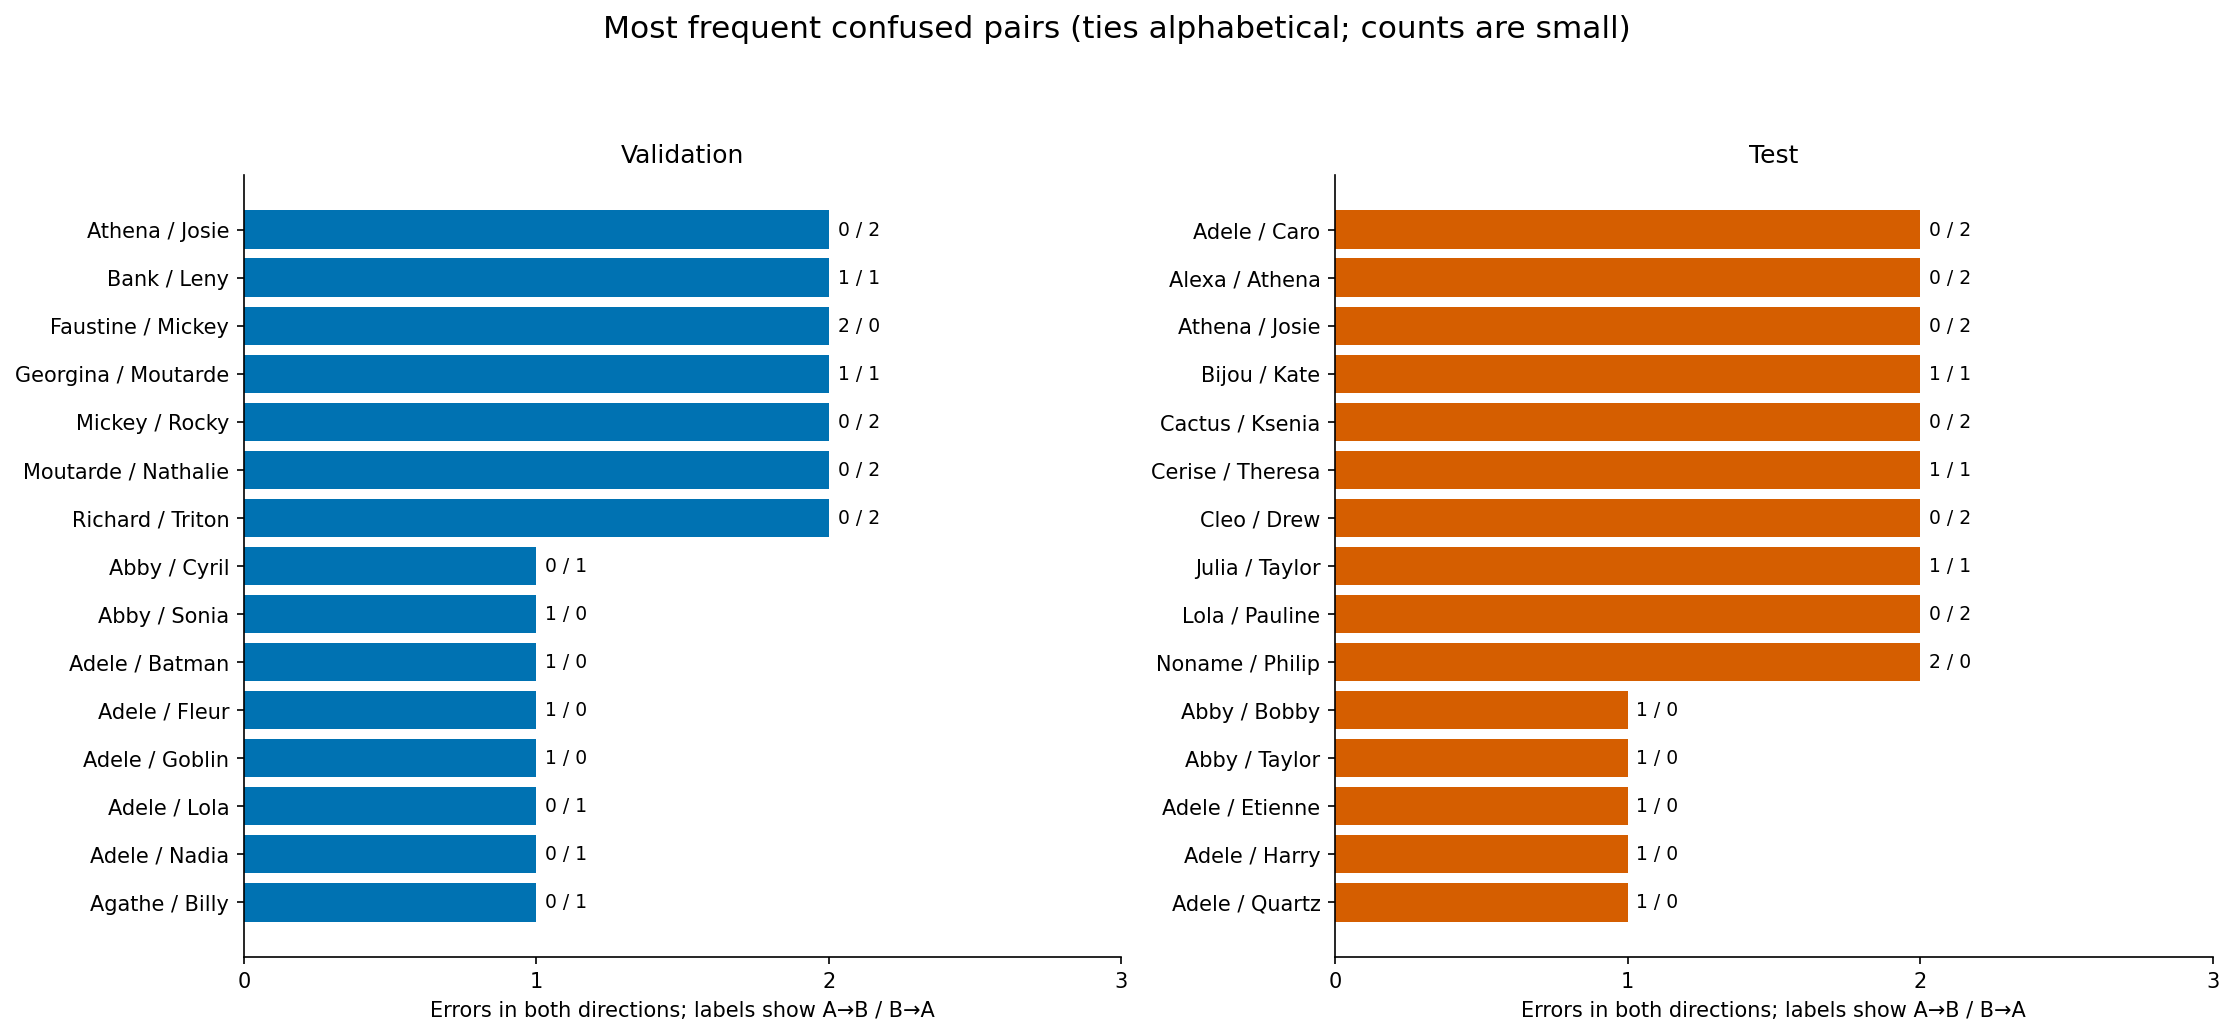

Source data for this figure (header and first rows):
split, id_a, id_b, errors_both_directions, a_to_b, b_to_a, same_sex, same_group
val, Athena, Josie, 2, 0, 2, 1, 1
val, Bank, Leny, 2, 1, 1, 0, 0
val, Faustine, Mickey, 2, 2, 0, 0, 1
val, Georgina, Moutarde, 2, 1, 1, 1, 1
val, Mickey, Rocky, 2, 0, 2, 1, 0
val, Moutarde, Nathalie, 2, 0, 2, 1, 1
val, Richard, Triton, 2, 0, 2, 1, 0
val, Abby, Cyril, 1, 0, 1, 0, 0
val, Abby, Sonia, 1, 1, 0, 1, 1
val, Adele, Batman, 1, 1, 0, 0, 1
val, Adele, Fleur, 1, 1, 0, 1, 1
val, Adele, Goblin, 1, 1, 0, 1, 0
val, Adele, Lola, 1, 0, 1, 1, 0
val, Adele, Nadia, 1, 0, 1, 1, 0
val, Agathe, Billy, 1, 0, 1, 0, 0
val, Agathe, Julia, 1, 0, 1, 1, 0
val, Agathe, Layla, 1, 1, 0, 1, 0
val, Agathe, Tonka, 1, 0, 1, 1, 0
val, Alex, Gustave, 1, 1, 0, 1, 0
val, Alexa, Nathalie, 1, 1, 0, 1, 0
val, Alice, Bobby, 1, 1, 0, 1, 0
val, Alice, Madison, 1, 0, 1, 1, 0
val, Anara, Beate, 1, 0, 1, 1, 1
val, Anara, Goblin, 1, 0, 1, 1, 0
val, Athena, Fanta, 1, 1, 0, 1, 0
val, Athena, Pauline, 1, 1, 0, 1, 1
val, Athena, Sonia, 1, 1, 0, 1, 1
val, Bank, Beate, 1, 1, 0, 0, 0
val, Bank, Drew, 1, 1, 0, 0, 0
val, Bank, Dylan, 1, 0, 1, 1, 0
val, Bank, Jack, 1, 1, 0, 1, 0
val, Bank, Jock, 1, 0, 1, 1, 0
val, Bank, Lata, 1, 0, 1, 0, 0
val, Bank, Quartz, 1, 0, 1, 0, 0
val, Beate, Bijou, 1, 0, 1, 1, 0
val, Beate, Bobby, 1, 1, 0, 1, 0
val, Beate, Diana, 1, 1, 0, 1, 0
val, Beate, Dylan, 1, 1, 0, 0, 1
val, Beate, Pom, 1, 0, 1, 1, 0
val, Beate, Rachid, 1, 0, 1, 0, 1
val, Beate, Vanessa, 1, 1, 0, 1, 0
val, Behar, Carole, 1, 0, 1, 1, 0
val, Behar, Julia, 1, 1, 0, 1, 0
val, Behar, Kyky, 1, 1, 0, 1, 0
val, Behar, Mason, 1, 1, 0, 1, 0
val, Bernie, Cerise, 1, 1, 0, 1, 0
val, Bernie, Elise, 1, 0, 1, 1, 1
val, Bernie, Lona, 1, 0, 1, 0, 1
val, Bernie, Moutarde, 1, 0, 1, 1, 1
val, Bernie, Plato, 1, 1, 0, 0, 1
val, Bernie, Trinity, 1, 0, 1, 1, 1
val, Bernie, Victor, 1, 1, 0, 0, 0
val, Bijou, Drew, 1, 1, 0, 1, 1
val, Bijou, Fanfan, 1, 1, 0, 1, 1
val, Bijou, Quartz, 1, 1, 0, 1, 0
val, Bobby, Lata, 1, 0, 1, 1, 0
val, Bobby, Moutarde, 1, 1, 0, 1, 1
val, Bobby, Philip, 1, 0, 1, 0, 0
val, Bobby, Tata, 1, 0, 1, 1, 0
val, Bobby, Trinity, 1, 1, 0, 1, 1
... 360 more rows
